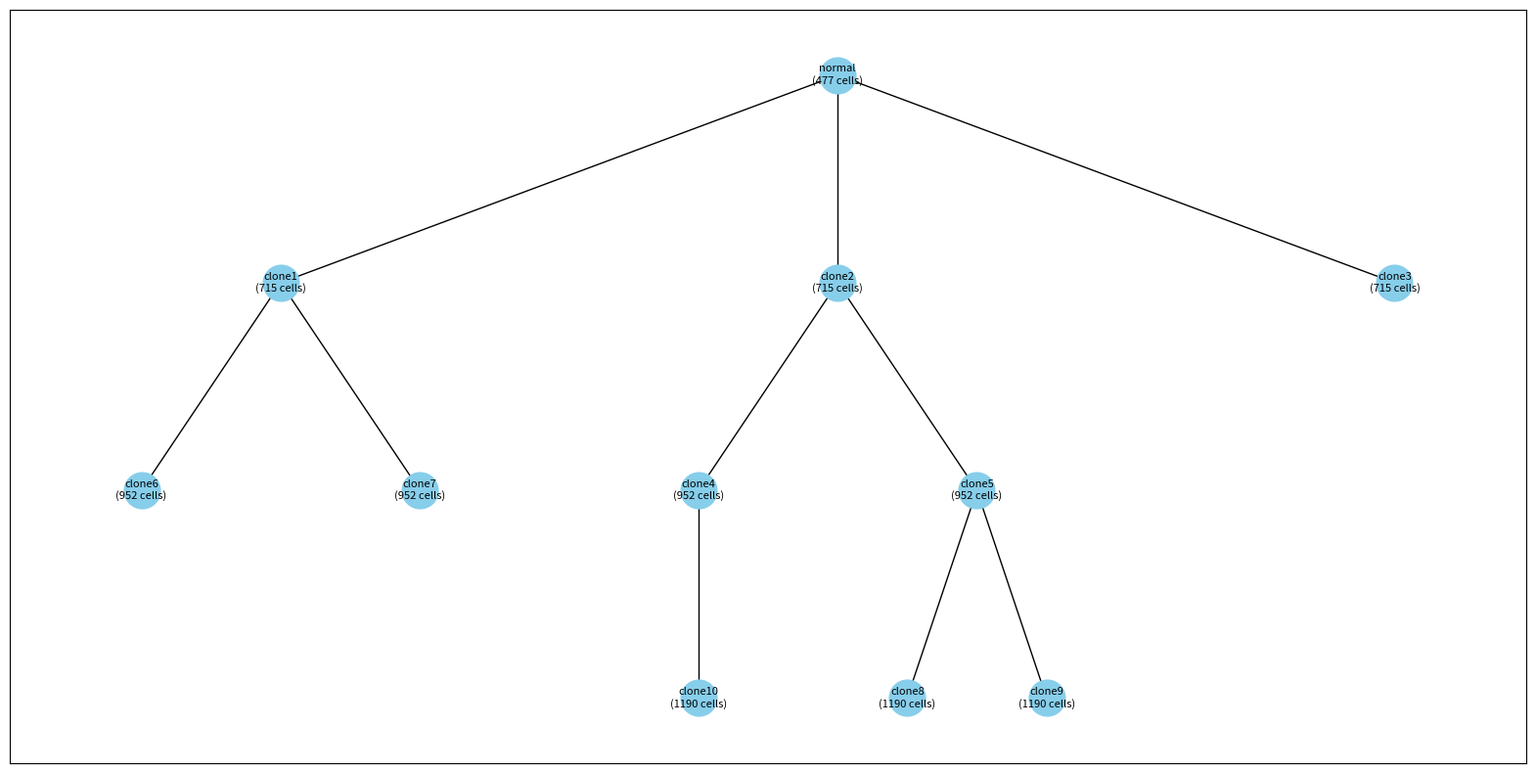

Python code for this plot:
#!/usr/bin/env python3
# -*- coding: utf-8 -*-
"""
gen_tree.py - Generate phylogenetic trees using the Beta Splitting Model

This script implements a modified Beta Splitting Model for generating evolutionary trees
with variable numbers of children per node.
"""

import numpy as np
import random
import argparse
from collections import deque
import matplotlib.pyplot as plt
import networkx as nx
import json
import sys
import os

# Increase recursion limit to handle deeper trees
sys.setrecursionlimit(10000)

class TreeNode:
    def __init__(self, name):
        self.name = name
        self.children = []
        self.maternal_cnas = []
        self.paternal_cnas = []
        self.maternal_fasta = None
        self.paternal_fasta = None
        self.fq1 = None
        self.fq2 = None
        self.fasta = None
        self.maternal_fasta_length = 0
        self.paternal_fasta_length = 0
        self.parent = None
        self.ratio = None
        self.cell_no = None
        self.depth = None
        self.changes = []
        self.id = None
        self.edge_length = 0
        self.interval = None  # Store the interval as [start, end]
        self.cna_status = None

    def to_dict(self):
        """Convert the TreeNode and its children to a dictionary."""
        return {
            "name": self.name,
            "children": [child.to_dict() for child in self.children],
            "maternal_cnas": self.maternal_cnas,
            "paternal_cnas": self.paternal_cnas,
            "maternal_fasta": self.maternal_fasta,
            "paternal_fasta": self.paternal_fasta,
            "fq1": self.fq1,
            "fq2": self.fq2,
            "fasta": self.fasta,
            "maternal_fasta_length": self.maternal_fasta_length,
            "paternal_fasta_length": self.paternal_fasta_length,
            "ratio": self.ratio,
            "cell_no": self.cell_no,
            "depth": self.depth,
            "changes": self.changes,
            "id": self.id,
            "edge_length": self.edge_length,
            "interval": self.interval,
            "cna_status": self.cna_status
        }

    @staticmethod
    def from_dict(data, parent=None):
        """Restore a TreeNode from a dictionary, setting parent references."""
        node = TreeNode(data["name"])
        node.maternal_cnas = data.get("maternal_cnas", [])
        node.paternal_cnas = data.get("paternal_cnas", [])
        node.maternal_fasta = data.get("maternal_fasta", None)
        node.paternal_fasta = data.get("paternal_fasta", None)
        node.fq1 = data.get("fq1", None)
        node.fq2 = data.get("fq2", None)
        node.fasta = data.get("fasta", None)
        node.maternal_fasta_length = data.get("maternal_fasta_length", 0)
        node.paternal_fasta_length = data.get("paternal_fasta_length", 0)
        node.ratio = data.get("ratio", None)
        node.cell_no = data.get("cell_no", None)
        node.depth = data.get("depth", None)
        node.changes = data.get("changes", [])
        node.id = data.get("id", None)
        node.edge_length = data.get("edge_length", 0)
        node.interval = data.get("interval", None)
        node.parent = parent
        node.children = [TreeNode.from_dict(child, node) for child in data.get("children", [])]
        return node

def set_random_seed(seed):
    """Set random seed for reproducibility."""
    if seed is None:
        # If no seed provided, generate a random one and save it
        seed = int.from_bytes(os.urandom(4), byteorder="little")
    
    # Set seeds for both random and numpy
    random.seed(seed)
    np.random.seed(seed)
    
    return seed

def draw_tree(node, pos=None, level=0, width=2., vert_gap=0.2, xcenter=0.5):
    """Calculate positions for drawing a tree with multiple children per node"""
    if pos is None:
        pos = {node.name: (xcenter, 1 - level * vert_gap)}
    else:
        pos[node.name] = (xcenter, 1 - level * vert_gap)
    
    if node.children:
        # Calculate the width for each child
        child_count = len(node.children)
        dx = width / child_count
        
        # Calculate the starting position for the leftmost child
        start_x = xcenter - width/2 + dx/2
        
        # Position each child
        for i, child in enumerate(node.children):
            child_x = start_x + i * dx
            pos = draw_tree(child, pos=pos,
                          level=level + 1,
                          width=dx, xcenter=child_x)
    return pos

def draw_tree_to_pdf(tree, outfile):
    """Draw tree structure to a PDF file"""
    # Creating a graph for drawing
    graph = nx.DiGraph()
    graph.add_node(tree.name)
    
    def add_edges(node):
        for child in node.children:
            graph.add_edge(node.name, child.name)
            add_edges(child)
    
    add_edges(tree)

    # Calculating positions of nodes
    pos = draw_tree(tree)

    # Prepare node labels with cell count information
    node_labels = {}
    for node_name in graph.nodes():
        for node in collect_all_nodes(tree, mode=1):
            if node.name == node_name and node.cell_no is not None:
                node_labels[node_name] = f"{node_name}\n({node.cell_no} cells)"
                break
    
    # Drawing the tree using matplotlib
    plt.figure(figsize=(20, 10))
    
    # Draw edges
    nx.draw_networkx_edges(graph, pos, arrows=False)
    
    # Draw nodes
    nx.draw_networkx_nodes(graph, pos, node_size=700, node_color="skyblue")
    
    # Draw labels (only once, with cell count information)
    nx.draw_networkx_labels(graph, pos, labels=node_labels, font_size=8, font_color="black")
    
    # Save the tree graph to a PDF file
    plt.savefig(outfile, format="pdf", dpi=300, bbox_inches="tight")
    plt.close()

def cal_tree_depth(tree):
    """Calculate the depth of a tree iteratively to avoid recursion depth issues"""
    if not tree:
        return 0
    
    max_depth = 0
    queue = [(tree, 1)]  # (node, depth) pairs
    
    while queue:
        node, depth = queue.pop(0)
        max_depth = max(max_depth, depth)
        
        for child in node.children:
            queue.append((child, depth + 1))
    
    return max_depth

def count_nodes(tree):
    """Count the total number of nodes in the tree iteratively"""
    if not tree:
        return 0
        
    count = 0
    queue = [tree]
    
    while queue:
        node = queue.pop(0)
        count += 1
        queue.extend(node.children)
    
    return count

def update_depths(root):
    """Update depth values for all nodes iteratively"""
    queue = [(root, 0)]  # (node, depth) pairs
    while queue:
        current, depth = queue.pop(0)
        current.depth = depth
        for child in current.children:
            queue.append((child, depth + 1))

def build_balanced_tree(num_clones, alpha, beta, max_children=5, treedepth=None, treedepthsigma=0.5, balance_factor=0.8):
    """
    Build a balanced tree using a modified Beta Splitting Model.
    
    Parameters:
    - num_clones: Target number of clones (excluding normal) to generate
    - alpha: First parameter of the Beta distribution (higher values = more balanced)
    - beta: Second parameter of the Beta distribution (higher values = more balanced)
    - max_children: Maximum number of children a node can have
    - treedepth: Target tree depth
    - treedepthsigma: Standard deviation for tree depth
    - balance_factor: Controls how strongly to enforce balance (0-1)
    
    Returns:
    - Root node of the constructed tree
    """
    # Create the root of the tree
    root = TreeNode("normal")
    root.interval = [0, 1]
    root.id = 0
    root.depth = 0
    
    # Edge lengths
    n = num_clones * 2  # Approximate the number of edges needed
    ti = np.random.exponential(1, n)
    
    # Normalize branch lengths
    total_length = sum(ti)
    ti = [t / total_length for t in ti]
    
    # Parameters for tree generation
    n_splits = num_clones  # Maximum number of splitting events
    Ui = np.random.uniform(0.0, 1.0, n_splits)  # For selecting nodes to split
    
    # Keep track of all nodes and the next ID to assign
    all_nodes = [root]
    leaves = [root]
    node_id = 0
    
    # Calculate target depth for a balanced tree with num_clones clones
    # For a balanced tree with branching factor b and L clones: depth ≈ log_b(L)
    avg_branching = min(max_children, 3)  # Estimate average branching factor
    target_balanced_depth = max(2, int(np.log(num_clones) / np.log(avg_branching)) + 1)
    
    if treedepth is None:
        treedepth = target_balanced_depth
    
    # Generate tree by splitting leaves
    while node_id < num_clones and leaves:
        # Sort leaves by depth (ascending) to prioritize shallower nodes
        # This helps maintain balance by developing all branches at similar rates
        leaves.sort(key=lambda node: node.depth if node.depth is not None else 0)
        
        # Use balance factor to determine whether to pick from shallowest nodes
        # or use the random selection
        if random.random() < balance_factor:
            # Select from the shallowest nodes to promote balance
            min_depth = leaves[0].depth if leaves[0].depth is not None else 0
            shallowest_leaves = [leaf for leaf in leaves if (leaf.depth is None) or (leaf.depth <= min_depth + 1)]
            leaf_to_split = random.choice(shallowest_leaves)
        else:
            # Select a leaf using Beta-splitting model
            leaf_idx = int(Ui[node_id % len(Ui)] * len(leaves))
            leaf_to_split = leaves[leaf_idx]
        
        leaves.remove(leaf_to_split)
        
        # Determine number of children based on current depth
        # Deeper nodes have fewer children to maintain balance
        current_depth = leaf_to_split.depth if leaf_to_split.depth is not None else 0
        depth_factor = max(0.1, 1.0 - (current_depth / treedepth))
        
        # Calculate number of children
        if max_children > 2:
            # Use depth factor to adjust number of children
            # Deeper nodes get fewer children
            max_allowed = max(2, int(max_children * depth_factor))
            num_children = min(2 + np.random.geometric(0.5), max_allowed)
            
            # Make sure we don't exceed target num_clones
            num_children = min(num_children, num_clones - node_id + 1)
        else:
            num_children = 2
            
        # If we're near the target, adjust children count to hit exactly num_clones
        remaining = num_clones - node_id
        if remaining < num_children:
            num_children = remaining + 1  # +1 because we'll create exactly remaining new nodes
        
        # Generate evenly spaced split points for more balance
        if num_children > 2:
            if random.random() < balance_factor:
                # Evenly spaced splits for balance
                split_points = [i/(num_children) for i in range(1, num_children)]
            else:
                # Beta distribution for some variability
                split_points = []
                for _ in range(num_children - 1):
                    beta_sample = np.random.beta(alpha, beta)
                    split_points.append(beta_sample)
                split_points.sort()
        else:
            # For binary split, use Beta distribution with high alpha/beta for balance
            split_points = [np.random.beta(alpha, beta)]
        
        # Create intervals for children
        start, end = leaf_to_split.interval
        interval_size = end - start
        
        # Convert relative split points to absolute positions
        abs_split_points = [start + point * interval_size for point in split_points]
        
        # Create array with all split boundaries
        boundaries = [start] + abs_split_points + [end]
        
        # Create children
        for j in range(len(boundaries) - 1):
            node_id += 1
            child = TreeNode(f"clone{node_id}")
            child.interval = [boundaries[j], boundaries[j+1]]
            child.parent = leaf_to_split
            child.id = node_id
            child.edge_length = ti[node_id % len(ti)]
            child.depth = leaf_to_split.depth + 1
            
            leaf_to_split.children.append(child)
            all_nodes.append(child)
            leaves.append(child)
            
            # Stop if we've reached the target number of clones
            if node_id >= num_clones:
                break
    
    # Update depths for all nodes
    update_depths(root)
    
    # Balance the tree by pruning deep branches if needed
    if balance_factor > 0.5:
        balance_tree_depths(root)
    
    # Check if tree depth meets target
    if treedepth is not None:
        actual_depth = cal_tree_depth(root)
        if abs(actual_depth - treedepth) > treedepthsigma:
            # Try again with different parameters if depth is not within acceptable range
            return build_balanced_tree(num_clones, alpha, beta, max_children, treedepth, treedepthsigma, balance_factor)
    
    return root

def balance_tree_depths(root):
    """
    Balance a tree by ensuring all leaves are at similar depths.
    This is done by pruning some deep branches and expanding shallow ones.
    """
    # Get all leaves
    leaves = []
    queue = [root]
    while queue:
        node = queue.pop(0)
        if not node.children:
            leaves.append(node)
        else:
            queue.extend(node.children)
    
    # Calculate average leaf depth
    depths = [leaf.depth for leaf in leaves if leaf.depth is not None]
    avg_depth = sum(depths) / len(depths) if depths else 0
    
    # Identify leaves that are much deeper than average
    deep_leaves = [leaf for leaf in leaves if leaf.depth is not None and leaf.depth > avg_depth + 1]
    
    # Prune deep branches by removing some children from their parents
    for leaf in deep_leaves:
        # Find a parent that's close to the average depth
        current = leaf
        target_depth = int(avg_depth)
        
        # Go up the tree until we reach the target depth
        while current.parent and current.depth > target_depth + 1:
            current = current.parent
        
        # If this node has multiple children, we can remove some
        if len(current.children) > 1:
            # Keep only some children to reduce depth
            current.children = current.children[:1]
    
    # Update depths after pruning
    update_depths(root)

def build_multifurcating_tree(num_clones, alpha, beta, max_children=5, treedepth=None, treedepthsigma=0.5):
    """
    Build a tree using a modified Beta Splitting Model allowing multiple children per node.
    
    Parameters:
    - num_clones: Target number of clones (excluding normal) to generate
    - alpha: First parameter of the Beta distribution
    - beta: Second parameter of the Beta distribution
    - max_children: Maximum number of children a node can have (default: 5)
    - treedepth: Target tree depth (if specified)
    - treedepthsigma: Standard deviation for tree depth
    
    Returns:
    - Root node of the constructed tree
    """
    # Create the root of the tree
    root = TreeNode("normal")
    root.interval = [0, 1]
    root.id = 0
    
    # Edge lengths
    n = num_clones * 2  # Approximate the number of edges needed
    ti = np.random.exponential(1, n)
    
    # Normalize branch lengths
    total_length = sum(ti)
    ti = [t / total_length for t in ti]
    
    # Parameters for tree generation
    n_splits = num_clones  # Maximum number of splitting events
    Ui = np.random.uniform(0.0, 1.0, n_splits)  # For selecting nodes to split
    
    # Keep track of all nodes and the next ID to assign
    all_nodes = [root]
    leaves = [root]
    node_id = 0
    
    # Generate tree by splitting leaves
    while node_id < num_clones and leaves:
        # Select a leaf to split
        leaf_idx = int(Ui[node_id % len(Ui)] * len(leaves))
        leaf_to_split = leaves[leaf_idx]
        leaves.remove(leaf_to_split)
        
        # Determine number of children (2 to max_children)
        # Use a distribution that favors fewer children (more realistic)
        if max_children > 2:
            # Geometric distribution favors smaller values
            num_children = min(2 + np.random.geometric(0.5), max_children)
            
            # Make sure we don't exceed target num_clones
            num_children = min(num_children, num_clones - node_id + 1)
        else:
            num_children = 2
            
        # If we're near the target, adjust children count to hit exactly num_clones
        remaining = num_clones - node_id
        if remaining < num_children:
            num_children = remaining + 1  # +1 because we'll create exactly remaining new nodes
        
        # Generate split points using Beta distribution
        if num_children > 2:
            # For multiple splits, we need to generate sorted split points
            split_points = []
            for _ in range(num_children - 1):
                beta_sample = np.random.beta(alpha+1, beta+1)
                split_points.append(beta_sample)
            split_points.sort()
        else:
            # For binary split, just use one Beta sample
            split_points = [np.random.beta(alpha+1, beta+1)]
        
        # Create intervals for children
        start, end = leaf_to_split.interval
        interval_size = end - start
        
        # Convert relative split points to absolute positions
        abs_split_points = [start + point * interval_size for point in split_points]
        
        # Create array with all split boundaries
        boundaries = [start] + abs_split_points + [end]
        
        # Create children
        for j in range(len(boundaries) - 1):
            node_id += 1
            child = TreeNode(f"clone{node_id}")
            child.interval = [boundaries[j], boundaries[j+1]]
            child.parent = leaf_to_split
            child.id = node_id
            child.edge_length = ti[node_id % len(ti)]
            
            leaf_to_split.children.append(child)
            all_nodes.append(child)
            leaves.append(child)
            
            # Stop if we've reached the target number of clones
            if node_id >= num_clones:
                break
    
    # Update depths for all nodes
    update_depths(root)
    
    # Check if tree depth meets target
    if treedepth is not None:
        actual_depth = cal_tree_depth(root)
        if abs(actual_depth - treedepth) > treedepthsigma:
            # Try again with different parameters if depth is not within acceptable range
            return build_multifurcating_tree(num_clones, alpha, beta, max_children, treedepth, treedepthsigma)
    
    return root

def assign_cells_to_all_nodes(root, cell_num):
    """
    Assign cells to all nodes of the tree, not just leaves.
    
    Parameters:
    - root: Root node of the tree
    - cell_num: Total number of cells to distribute
    
    Returns:
    - Updated tree with cell_no assigned to all nodes
    """
    # Collect all nodes in the tree iteratively
    all_nodes = []
    queue = [root]
    
    while queue:
        node = queue.pop(0)
        all_nodes.append(node)
        queue.extend(node.children)
    
    # Assign cells proportionally to all nodes, with more cells to deeper nodes
    # Calculate weighted distribution based on depth
    total_weight = 0
    weights = []
    
    for node in all_nodes:
        # Give higher weight to deeper nodes (more evolved clones)
        weight = 1.0 + node.depth * 0.5
        weights.append(weight)
        total_weight += weight
    
    # Distribute cells based on weights
    remaining_cells = cell_num
    for i, node in enumerate(all_nodes):
        # Calculate cell allocation proportionally
        node_cells = int((weights[i] / total_weight) * cell_num)
        node.cell_no = node_cells
        remaining_cells -= node_cells
    
    # Distribute any remaining cells due to rounding
    for i in range(remaining_cells):
        all_nodes[i % len(all_nodes)].cell_no += 1
    
    return root

def generate_tree_beta(cell_num=10000, num_clones=10, alpha=10.0, beta=10.0, treedepth=4, 
                      treedepthsigma=0.5, max_children=4, balance_factor=0.8, seed=None):
    """
    Generate a random tree using the modified Beta Splitting Model with multifurcation.
    
    Parameters:
    - cell_num: Number of cells to distribute (default: 10000)
    - num_clones: Target number of clones to generate, excluding normal (default: 10)
    - alpha: Alpha parameter for the Beta distribution (default: 10.0)
    - beta: Beta parameter for the Beta distribution (default: 10.0)
    - treedepth: Mean of the tree depth distribution (default: 4)
    - treedepthsigma: Standard deviation of the tree depth distribution (default: 0.5)
    - max_children: Maximum number of children per node (default: 3)
    - balance_factor: Controls tree balance (0-1, higher = more balanced) (default: 0.8)
    - seed: Random seed for reproducibility (default: None)
    
    Returns:
    - Root node of the generated tree
    """
    # Set random seed if provided
    if seed is not None:
        set_random_seed(seed)
    
    # Maximum attempts to generate a tree with the right parameters
    max_attempts = 10
    
    for attempt in range(max_attempts):
        try:
            # Choose between balanced or regular tree based on balance factor
            if balance_factor > 0:
                # Build a balanced tree
                root = build_balanced_tree(
                    num_clones, 
                    alpha, 
                    beta, 
                    max_children,
                    treedepth, 
                    treedepthsigma,
                    balance_factor
                )
            else:
                # Build a regular multifurcating tree
                root = build_multifurcating_tree(
                    num_clones, 
                    alpha, 
                    beta, 
                    max_children,
                    treedepth, 
                    treedepthsigma
                )
            
            # Assign cells to all nodes in the tree
            root = assign_cells_to_all_nodes(root, cell_num)
            
            return root
        except Exception as e:
            print(f"Attempt {attempt+1} failed: {str(e)}")
    
    # If all attempts fail, try with simpler parameters
    print(f"Warning: Could not generate tree after {max_attempts} attempts. Trying with simplified parameters.")
    if balance_factor > 0:
        root = build_balanced_tree(min(5, num_clones), alpha, beta, 3, 3, 0.5, balance_factor)
    else:
        root = build_multifurcating_tree(min(5, num_clones), alpha, beta, 3)
    root = assign_cells_to_all_nodes(root, cell_num)
    return root

def save_tree_to_file(root, filename):
    """Save the tree to a file in JSON format."""
    with open(filename, "w") as file:
        json.dump(root.to_dict(), file, indent=4)

def load_tree_from_file(filename):
    """Load the tree from a JSON file."""
    with open(filename, "r") as file:
        data = json.load(file)
        return TreeNode.from_dict(data)

def tree_to_newick(node):
    """Convert tree to Newick format"""
    if not node.children:
        # If the node has no children, return its name
        result = node.name
    else:
        # If the node has children, recursively process each child
        child_strings = [tree_to_newick(child) for child in node.children]

        # Join child strings with commas and enclose in parentheses
        children_str = ",".join(child_strings)
        result = f"({children_str}){node.name}"

    # Add additional information if available
    if node.ratio:
        result += f"[ratio={node.ratio}]"
    if node.cell_no is not None:
        result += f"[cell_no={node.cell_no}]"

    return result

def main():
    """Main function to parse arguments and generate the tree"""
    parser = argparse.ArgumentParser(description='Generate phylogenetic trees using the Beta Splitting Model')
    
    parser.add_argument('-c', '--cell-num', type=int, default=10000,
                        help='Total number of cells to distribute across the tree (default: 10000)')
    parser.add_argument('-n', '--num-clones', type=int, default=10,
                        help='Number of clones to generate, excluding normal (default: 10)')
    parser.add_argument('-B', '--Beta', type=float, default=10.0,
                        help='The Beta in Beta-splitting model. Higher values = more balanced. (default: 10.0)')
    parser.add_argument('-A', '--Alpha', type=float, default=10.0,
                        help='The Alpha in Beta-splitting model. Higher values = more balanced. (default: 10.0)')
    parser.add_argument('-G', '--treedepth', type=float, default=4,
                        help='The mean of the tree depth distribution. (default: 4)')
    parser.add_argument('-K', '--treedepthsigma', type=float, default=0.5,
                        help='The standard deviation of the tree depth distribution. (default: 0.5)')
    parser.add_argument('-M', '--max-children', type=int, default=3,
                        help='Maximum number of children a node can have. (default: 3)')
    parser.add_argument('-b', '--balance', type=float, default=0.8,
                        help='Balance factor (0-1). Higher values create more balanced trees. (default: 0.8)')
    parser.add_argument('-o', '--output', type=str, default='tree',
                        help='Output file prefix for the tree. (default: "tree")')
    parser.add_argument('-s', '--seed', type=int, default=None,
                        help='Random seed for reproducible tree generation. If not provided, a random seed will be generated.')
    
    args = parser.parse_args()
    
    # Set the random seed and get the value used (in case it was auto-generated)
    actual_seed = set_random_seed(args.seed)
    
    # Generate the tree
    root = generate_tree_beta(
        args.cell_num,
        args.num_clones,
        args.Alpha,
        args.Beta,
        args.treedepth,
        args.treedepthsigma,
        args.max_children,
        args.balance,
        seed=actual_seed
    )
    
    # Save the tree
    save_tree_to_file(root, f"{args.output}.json")
    
    # Draw the tree
    draw_tree_to_pdf(root, f"{args.output}.pdf")
    
    # Count clones (excluding normal)
    all_nodes = collect_all_nodes(root, 1)
    clone_count = len([node for node in all_nodes if node.name != "normal"])
    leaf_count = len([node for node in all_nodes if not node.children])
    
    # Print tree information
    print(f"Generated tree with seed: {actual_seed}")
    print(f"To reproduce this exact tree, use: -s {actual_seed}")
    print(f"Generated tree with {clone_count} clones (excluding normal).")
    print(f"Tree has {leaf_count} leaf nodes.")
    print(f"Tree depth: {cal_tree_depth(root)}")
    print(f"Total cells: {args.cell_num}")
    
    # Print depth distribution to check balance
    depths = {}
    for node in all_nodes:
        if node.depth not in depths:
            depths[node.depth] = 0
        depths[node.depth] += 1
    
    print("\nDepth distribution:")
    for depth in sorted(depths.keys()):
        print(f"Depth {depth}: {depths[depth]} nodes")
    
    # Print cell distribution
    print("\nCell distribution:")
    for node in all_nodes:
        print(f"{node.name}: {node.cell_no} cells")
    
    # Calculate total cells to verify
    total_cells = sum(node.cell_no for node in all_nodes if node.cell_no is not None)
    print(f"\nTotal cells in tree: {total_cells}")
    
    # Save Newick format
    with open(f"{args.output}.newick", "w") as f:
        f.write(tree_to_newick(root) + ";")
    
    # Save the seed to a metadata file for future reference
    with open(f"{args.output}_metadata.txt", "w") as f:
        f.write(f"Random seed: {actual_seed}\n")
        f.write(f"Alpha: {args.Alpha}\n")
        f.write(f"Beta: {args.Beta}\n")
        f.write(f"Number of clones: {clone_count}\n")
        f.write(f"Balance factor: {args.balance}\n")
        f.write(f"Tree depth: {cal_tree_depth(root)}\n")
        f.write(f"Leaf nodes: {leaf_count}\n")
        f.write(f"Total nodes: {len(all_nodes)}\n")
    
    return root

def collect_all_nodes(root, mode=0):
    """
    Collect all nodes of a tree into an array iteratively.
    :param root: The root node of the tree.
    :param mode: 0 to exclude normal node, 1 to include all nodes
    :return: A list containing nodes in the tree.
    """
    if not root:
        return []
        
    all_nodes = []
    queue = [root]
    
    while queue:
        node = queue.pop(0)
        
        if mode == 0:  # remove normal node
            if node.name != 'normal':
                all_nodes.append(node)
        else:
            all_nodes.append(node)
            
        queue.extend(node.children)
    
    return all_nodes

def update_node_in_tree(root, new_node):
    """
    Update a node in the tree with the same name as the new_node.
    If a match is found, the node in the tree is updated with new_node's attributes.

    :param root: The root of the tree.
    :param new_node: The new node to update.
    :return: The updated root of the tree.
    """
    def dfs(node):
        if node.name == new_node.name:
            # 更新现有节点的所有属性
            node.children = new_node.children
            node.maternal_cnas = new_node.maternal_cnas
            node.paternal_cnas = new_node.paternal_cnas
            node.maternal_fasta = new_node.maternal_fasta
            node.paternal_fasta = new_node.paternal_fasta
            node.fq1 = new_node.fq1
            node.fq2 = new_node.fq2
            node.fasta = new_node.fasta
            node.maternal_fasta_length = new_node.maternal_fasta_length
            node.paternal_fasta_length = new_node.paternal_fasta_length
            node.parent = new_node.parent
            node.ratio = new_node.ratio
            node.cell_no = new_node.cell_no
            node.depth = new_node.depth
            node.changes = new_node.changes
            return True
        for child in node.children:
            if dfs(child):
                return True
        return False

    dfs(root)
    return root

if __name__ == "__main__":
    main()
